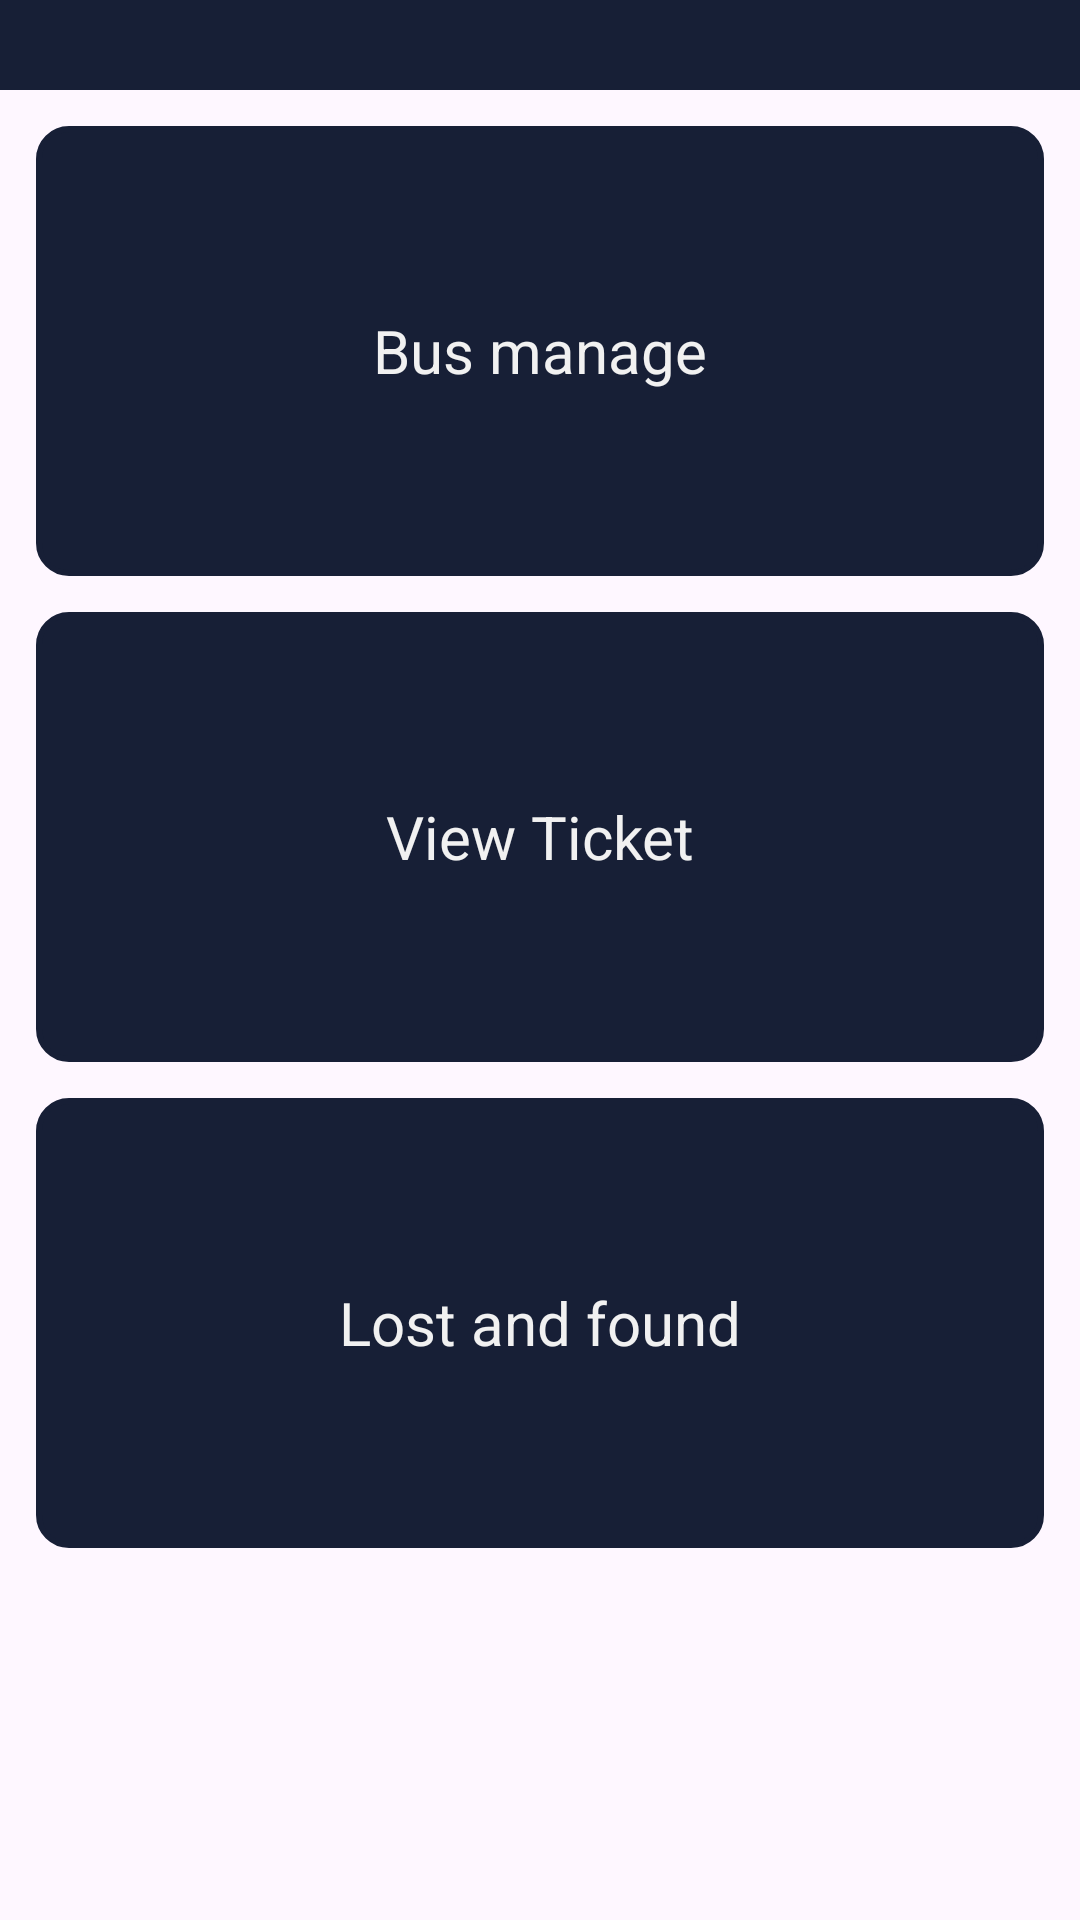

Reconstruct the res/layout file that produces this screen, plus the resources it refers to.
<!-- AndroidManifest.xml: application theme Theme.BusBookingApplication -->
<!-- res/layout/fragment_route_manager_home.xml -->
<?xml version="1.0" encoding="utf-8"?>
<LinearLayout xmlns:android="http://schemas.android.com/apk/res/android"
    xmlns:tools="http://schemas.android.com/tools"
    android:layout_width="match_parent"
    android:layout_height="match_parent"
    android:orientation="vertical"
    tools:context=".users.routeManager.routeManagerFragment.RouteManagerHome.RouteManagerHomeFragment">

    <androidx.appcompat.widget.Toolbar
        android:id="@+id/toolbar"
        android:layout_width="match_parent"
        android:layout_height="30dp"
        android:background="@color/main"
        android:titleTextColor="@android:color/black" />

    <TextView
        android:id="@+id/busManage"
        android:layout_width="match_parent"
        android:layout_height="150dp"
        android:text="Bus manage"
        android:textColor="@color/text"
        android:background="@drawable/liked_background"
        android:textSize="20sp"
        android:gravity="center"
        android:layout_margin="12dp"/>
    <TextView
        android:id="@+id/viewTicket"
        android:layout_width="match_parent"
        android:layout_height="150dp"
        android:text="View Ticket"
        android:textColor="@color/text"
        android:background="@drawable/liked_background"
        android:textSize="20sp"
        android:gravity="center"
        android:layout_marginHorizontal="12dp"
        android:layout_marginBottom="12dp"/>
    <TextView
        android:id="@+id/lof"
        android:layout_width="match_parent"
        android:layout_height="150dp"
        android:text="Lost and found"
        android:textColor="@color/text"
        android:background="@drawable/liked_background"
        android:textSize="20sp"
        android:gravity="center"
        android:layout_marginHorizontal="12dp"
        android:layout_marginBottom="12dp"/>

</LinearLayout>
<!-- resources referenced by this layout -->
<resources>
  <color name="main">#171f36</color>
  <color name="text">#F1F1F1</color>
  <!-- drawable liked_background (drawable) -->
  <?xml version="1.0" encoding="utf-8"?>
  <shape xmlns:android="http://schemas.android.com/apk/res/android">
      <solid android:color="@color/main"/> 
      <corners android:radius="10dp"/> 
      <stroke android:width="2dp" android:color="@color/main"/> 
      <padding android:left="7dp" android:top="7dp" android:right="7dp" android:bottom="7dp"/> 
  </shape>
  <style name="Theme.BusBookingApplication" parent="Base.Theme.BusBookingApplication" />
  <style name="Base.Theme.BusBookingApplication" parent="Theme.Material3.DayNight.NoActionBar">
          
          
      </style>
</resources>
